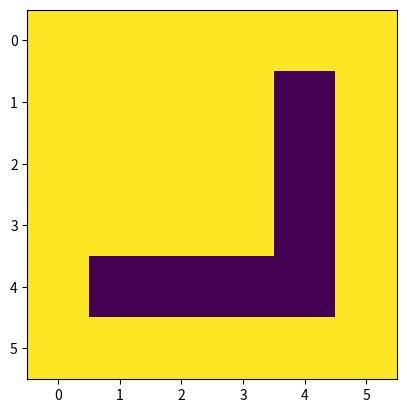

Here is the Python script that generated this plot:
import numpy
import matplotlib.pyplot as plt
import matplotlib.animation as animation


fig, ax = plt.subplots()  # initialising plot

maze = [[10, 10, 10, 10, 10, 10],
        [10, 10, 10, 10, -1, 10],
        [10, 10, 10, 10, -1, 10],
        [10, 10, 10, 10, -1, 10],
        [10, -1, -1, -1, -1, 10],
        [10, 10, 10, 10, 10, 10]]

display_array = numpy.array(maze)

graph = plt.imshow(display_array)  # add the array to the window


def animate(i):
    display_array[1, 1] = display_array[1, 1] + 1
    graph.set_data(display_array)
    return fig


ani = animation.FuncAnimation(fig, animate, frames=100, interval=25)
plt.show()
